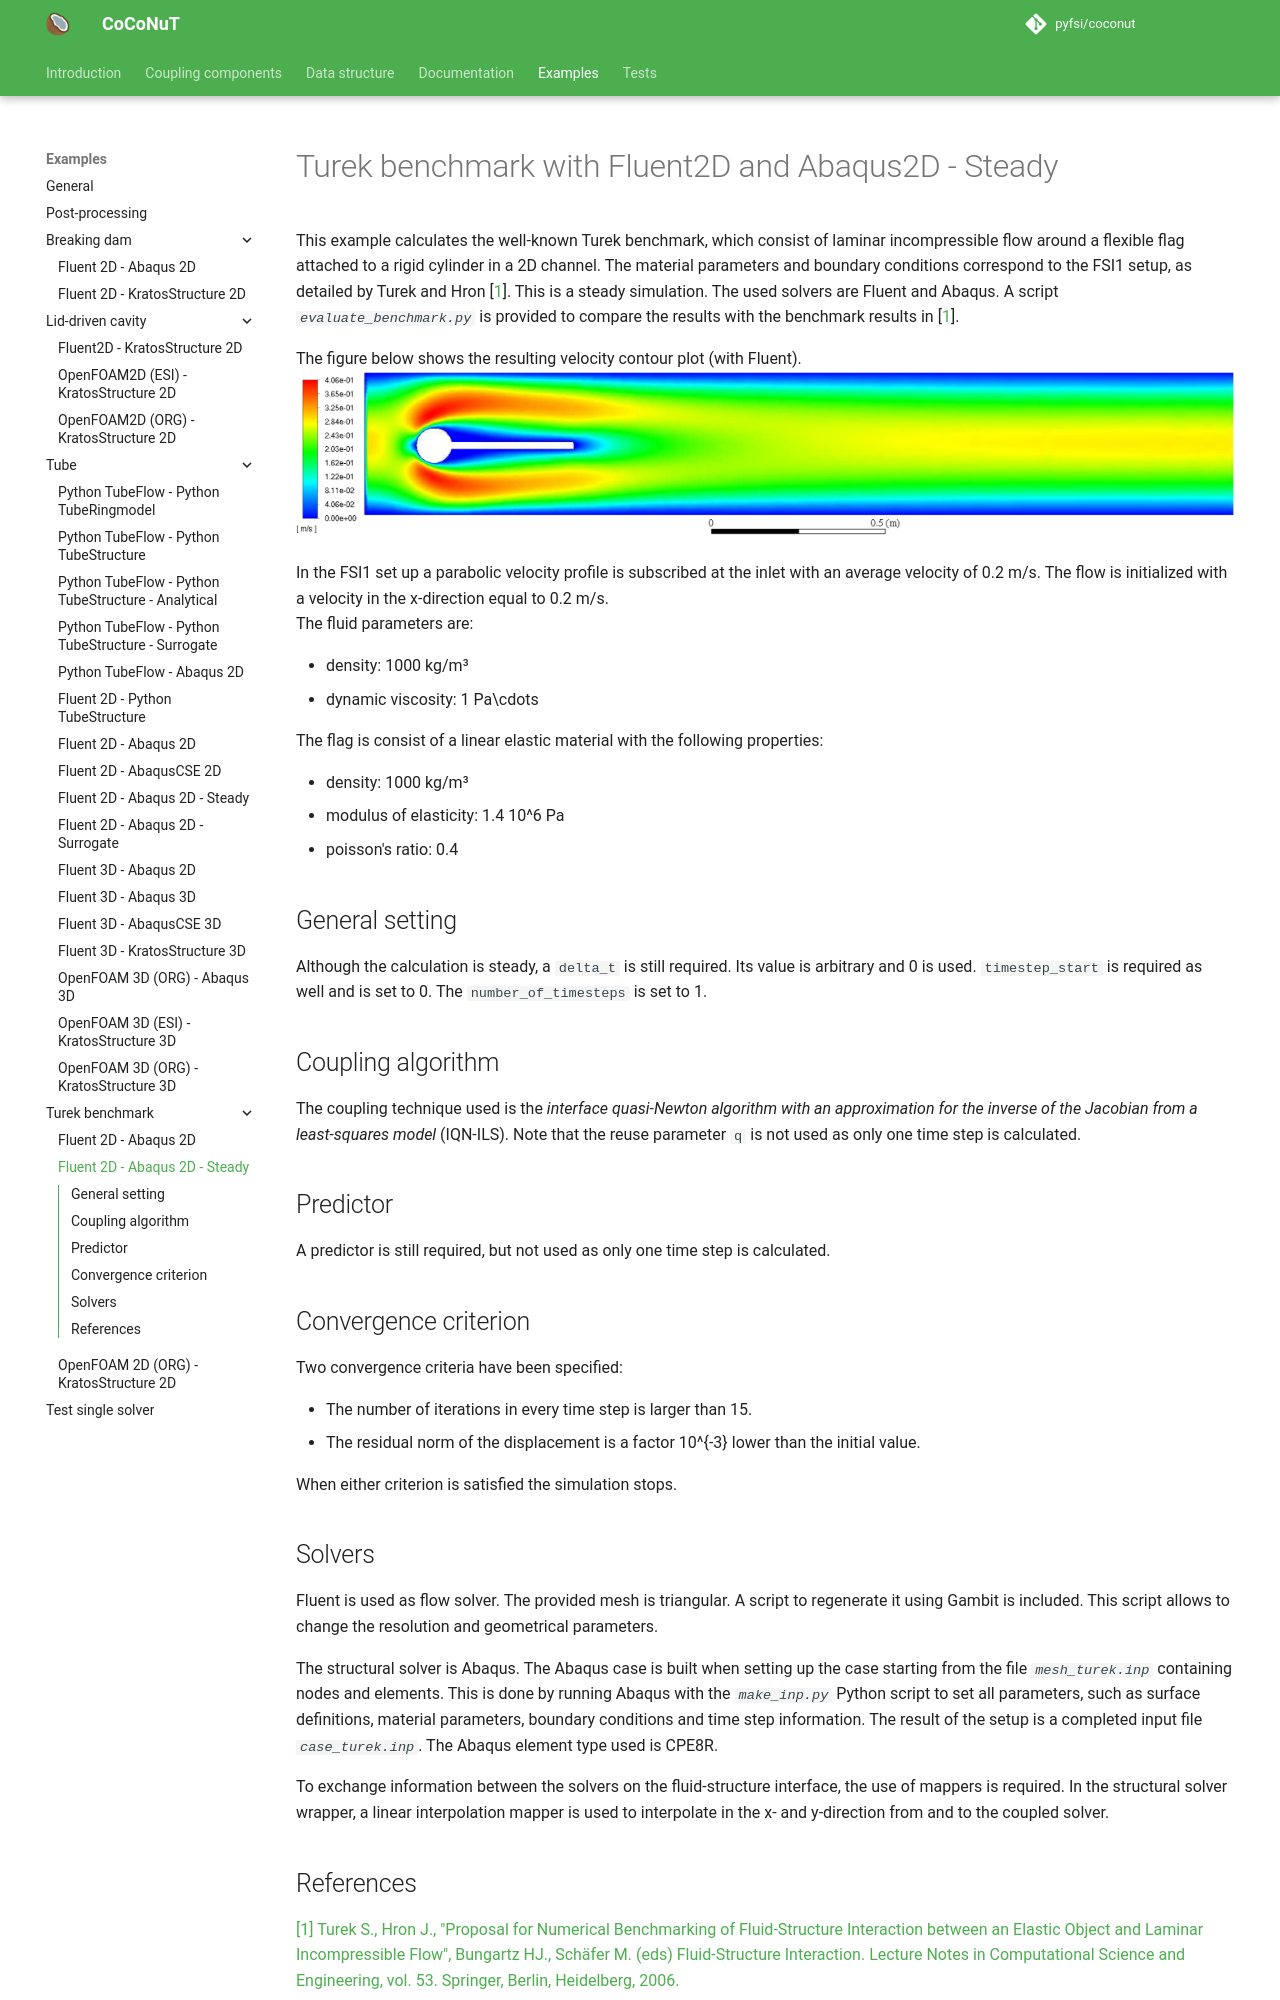

repository: pyfsi/coconut · page: turek_fluent2d_abaqus2d_steady.html · generator: mkdocs

# Turek benchmark with Fluent2D and Abaqus2D - Steady

This example calculates the well-known Turek benchmark, which consist of laminar incompressible flow around a flexible flag attached to a rigid cylinder in a 2D channel.
The material parameters and boundary conditions correspond to the FSI1 setup, as detailed by Turek and Hron [[1](#1)].
This is a steady simulation.
The used solvers are Fluent and Abaqus.
A script _`evaluate_benchmark.py`_ is provided to compare the results with the benchmark results in [[1](#1)].

The figure below shows the resulting velocity contour plot (with Fluent).
![FSI1](images/turek_fsi1_velocity.png "Velocity contour plot of FSI1 setup produced with Fluent")

In the FSI1 set up a parabolic velocity profile is subscribed at the inlet with an average velocity of 0.2 m/s.
The flow is initialized with a velocity in the x-direction equal to 0.2 m/s.  
The fluid parameters are:

-   density: 1000 kg/m³
-   dynamic viscosity: 1 Pa$\cdot$s

The flag is consist of a linear elastic material with the following properties:

-   density: 1000 kg/m³
-   modulus of elasticity: 1.4 10$^6$ Pa
-   poisson's ratio: 0.4

## General setting
Although the calculation is steady, a `delta_t` is still required. Its value is arbitrary and 0 is used.
`timestep_start` is required as well and is set to 0. The `number_of_timesteps` is set to 1.

## Coupling algorithm

The coupling technique used is the *interface quasi-Newton algorithm with an approximation for the inverse of the Jacobian from a least-squares model* (IQN-ILS).
Note that the reuse parameter `q` is not used as only one time step is calculated.

## Predictor

A predictor is still required, but not used as only one time step is calculated.

## Convergence criterion

Two convergence criteria have been specified:

-   The number of iterations in every time step is larger than 15.
-   The residual norm of the displacement is a factor $10^{-3}$ lower than the initial value.
 
When either criterion is satisfied the simulation stops.

## Solvers

Fluent is used as flow solver.
The provided mesh is triangular.
A script to regenerate it using Gambit is included. This script allows to change the resolution and geometrical parameters.

The structural solver is Abaqus.
The Abaqus case is built when setting up the case starting from the file *`mesh_turek.inp`* containing nodes and elements. 
This is done by running Abaqus with the *`make_inp.py`* Python script to set all parameters, such as surface definitions, material parameters, boundary conditions and time step information.
The result of the setup is a completed input file *`case_turek.inp`*.
The Abaqus element type used is CPE8R.

To exchange information between the solvers on the fluid-structure interface, the use of mappers is required.
In the structural solver wrapper, a linear interpolation mapper is used to interpolate in the x- and y-direction from and to the coupled solver.
